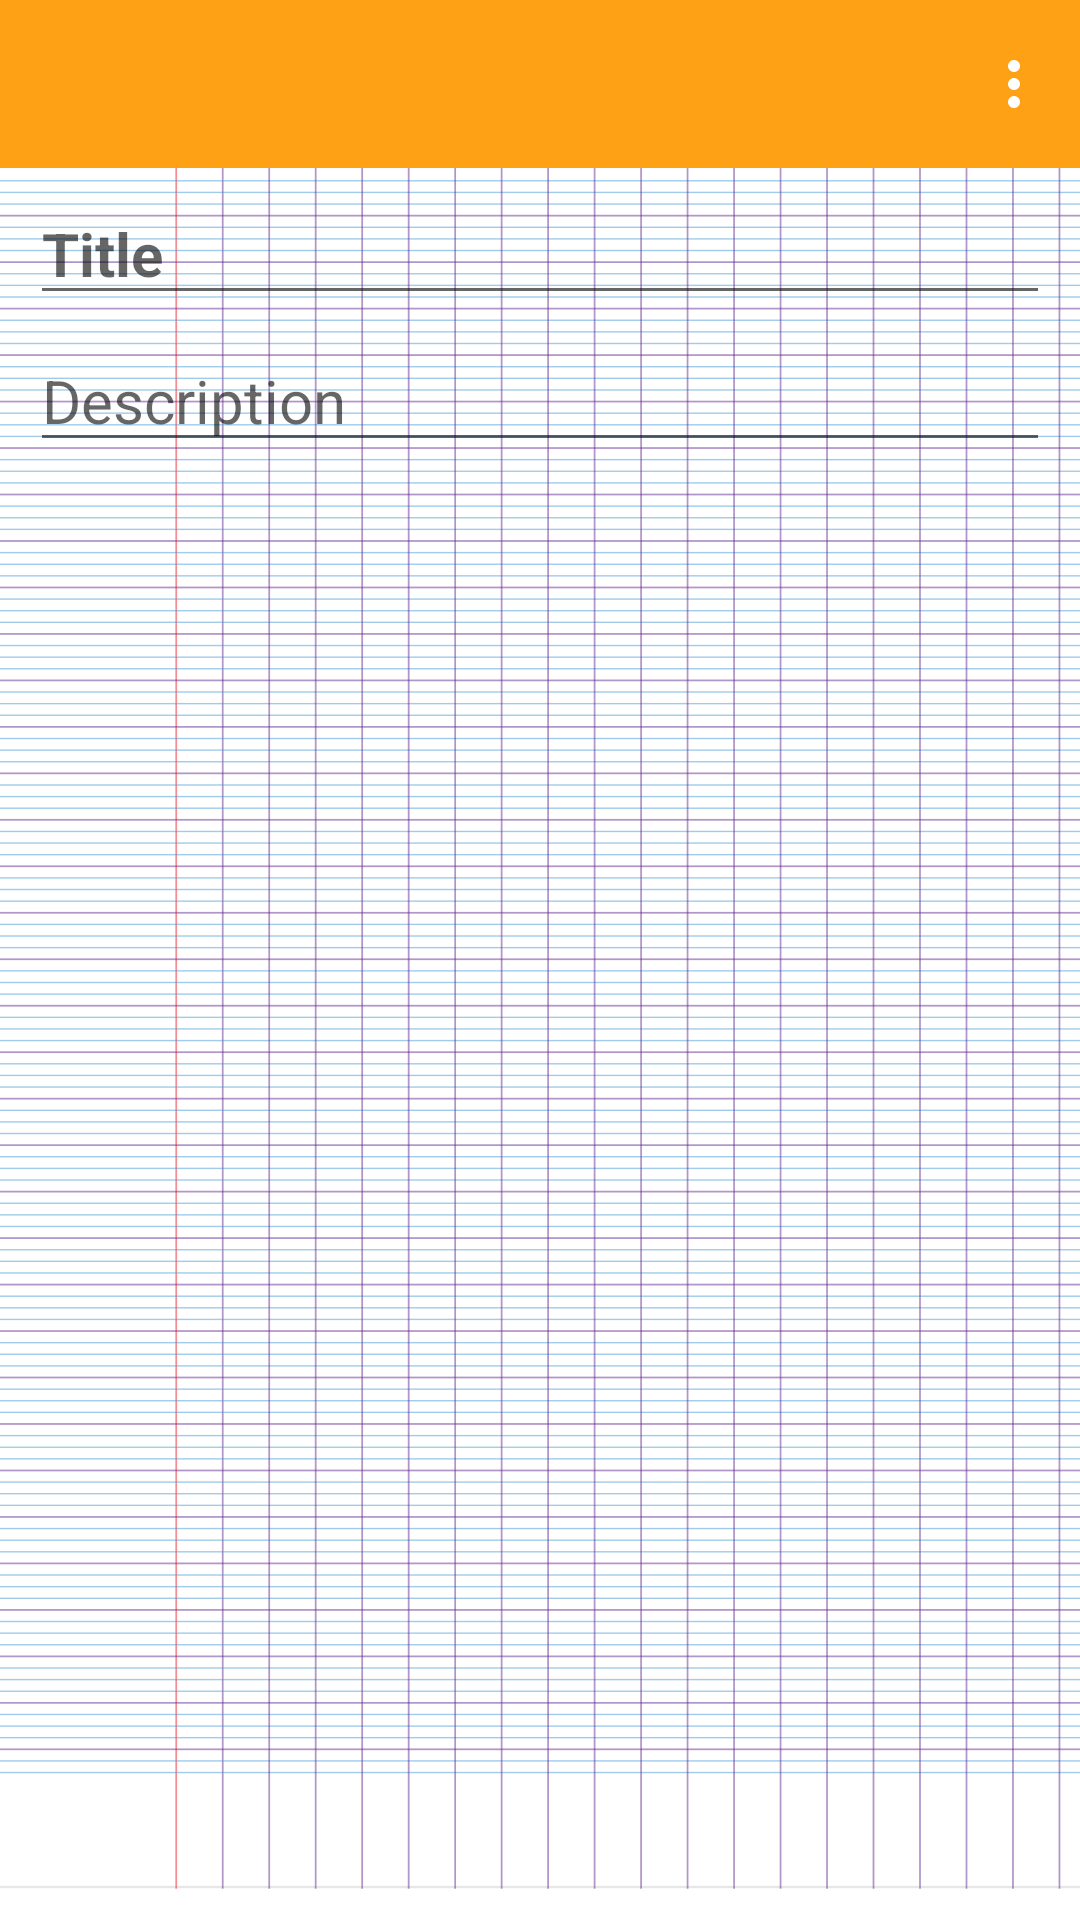

This screen was rendered from an Android layout file. Write that file and the resources it references.
<!-- AndroidManifest.xml: application theme Theme.Notes -->
<!-- res/layout/activity_note_edit.xml -->
<?xml version="1.0" encoding="utf-8"?>
<androidx.constraintlayout.widget.ConstraintLayout xmlns:android="http://schemas.android.com/apk/res/android"
    xmlns:app="http://schemas.android.com/apk/res-auto"
    xmlns:tools="http://schemas.android.com/tools"
    android:layout_width="match_parent"
    android:layout_height="match_parent"
    tools:context=".ui.NoteEditActivity">

    <androidx.appcompat.widget.AppCompatImageView
        android:layout_width="match_parent"
        android:layout_height="match_parent"
        android:adjustViewBounds="true"
        android:scaleType="centerCrop"
        app:srcCompat="@drawable/note_book_background" />

    <com.google.android.material.appbar.AppBarLayout
        android:id="@+id/app_bar_layout"
        android:layout_width="match_parent"
        android:layout_height="wrap_content"
        app:layout_constraintStart_toStartOf="parent"
        app:layout_constraintTop_toTopOf="parent">

        <com.google.android.material.appbar.MaterialToolbar
            android:id="@+id/edit_note_top_app_bar"
            style="@style/Widget.MaterialComponents.Toolbar.Primary"
            android:layout_width="match_parent"
            android:layout_height="?attr/actionBarSize"
            app:menu="@menu/notes_edit_menu"
            app:navigationIcon="@drawable/ic_baseline_keyboard_backspace_24"
            app:title=" " />

    </com.google.android.material.appbar.AppBarLayout>

    <com.google.android.material.textfield.TextInputEditText
        android:id="@+id/title_edit_text"
        android:layout_width="0dp"
        android:layout_height="wrap_content"
        android:layout_marginStart="@dimen/margin_start_end_edit_text"
        android:layout_marginTop="@dimen/margin_default"
        android:layout_marginEnd="@dimen/margin_start_end_edit_text"
        android:hint="@string/title"
        android:textSize="@dimen/big_text_size"
        android:textStyle="bold"
        app:layout_constraintEnd_toEndOf="parent"
        app:layout_constraintStart_toStartOf="parent"
        app:layout_constraintTop_toBottomOf="@id/app_bar_layout" />

    <androidx.core.widget.NestedScrollView
        android:layout_width="0dp"
        android:layout_height="0dp"
        android:layout_marginTop="@dimen/margin_default"
        app:layout_constraintBottom_toBottomOf="parent"
        app:layout_constraintEnd_toEndOf="@id/title_edit_text"
        app:layout_constraintStart_toStartOf="@id/title_edit_text"
        app:layout_constraintTop_toBottomOf="@id/title_edit_text">

        <com.google.android.material.textfield.TextInputEditText
            android:id="@+id/description_edit_text"
            android:layout_width="match_parent"
            android:layout_height="match_parent"
            android:hint="@string/description"
            android:textSize="@dimen/big_text_size" />
    </androidx.core.widget.NestedScrollView>

</androidx.constraintlayout.widget.ConstraintLayout>
<!-- resources referenced by this layout -->
<resources>
  <dimen name="big_text_size">20sp</dimen>
  <dimen name="margin_default">5dp</dimen>
  <dimen name="margin_start_end_edit_text">@dimen/margin_double</dimen>
  <!-- drawable note_book_background: png bitmap (drawable, 230682 bytes) -->
  <string name="description">Description</string>
  <string name="title">Title</string>
  <style name="Theme.Notes" parent="Theme.MaterialComponents.DayNight.NoActionBar">
          
          <item name="colorPrimary">@color/light_yellow</item>
          <item name="colorPrimaryVariant">@color/black_yellow</item>
          <item name="colorOnPrimary">@color/white</item>
          
          <item name="colorSecondary">@color/teal_200</item>
          <item name="colorSecondaryVariant">@color/teal_700</item>
          <item name="colorOnSecondary">@color/black</item>
          
          <item name="android:statusBarColor" tools:targetApi="l">?attr/colorPrimaryVariant</item>
          
          <item name="android:windowTranslucentStatus">true</item>
      </style>
  <dimen name="margin_double">10dp</dimen>
  <color name="light_yellow">#FFA114</color>
  <color name="black_yellow">#AF6900</color>
  <color name="white">#FFFFFFFF</color>
  <color name="teal_200">#FF03DAC5</color>
  <color name="teal_700">#FF018786</color>
  <color name="black">#FF000000</color>
</resources>
